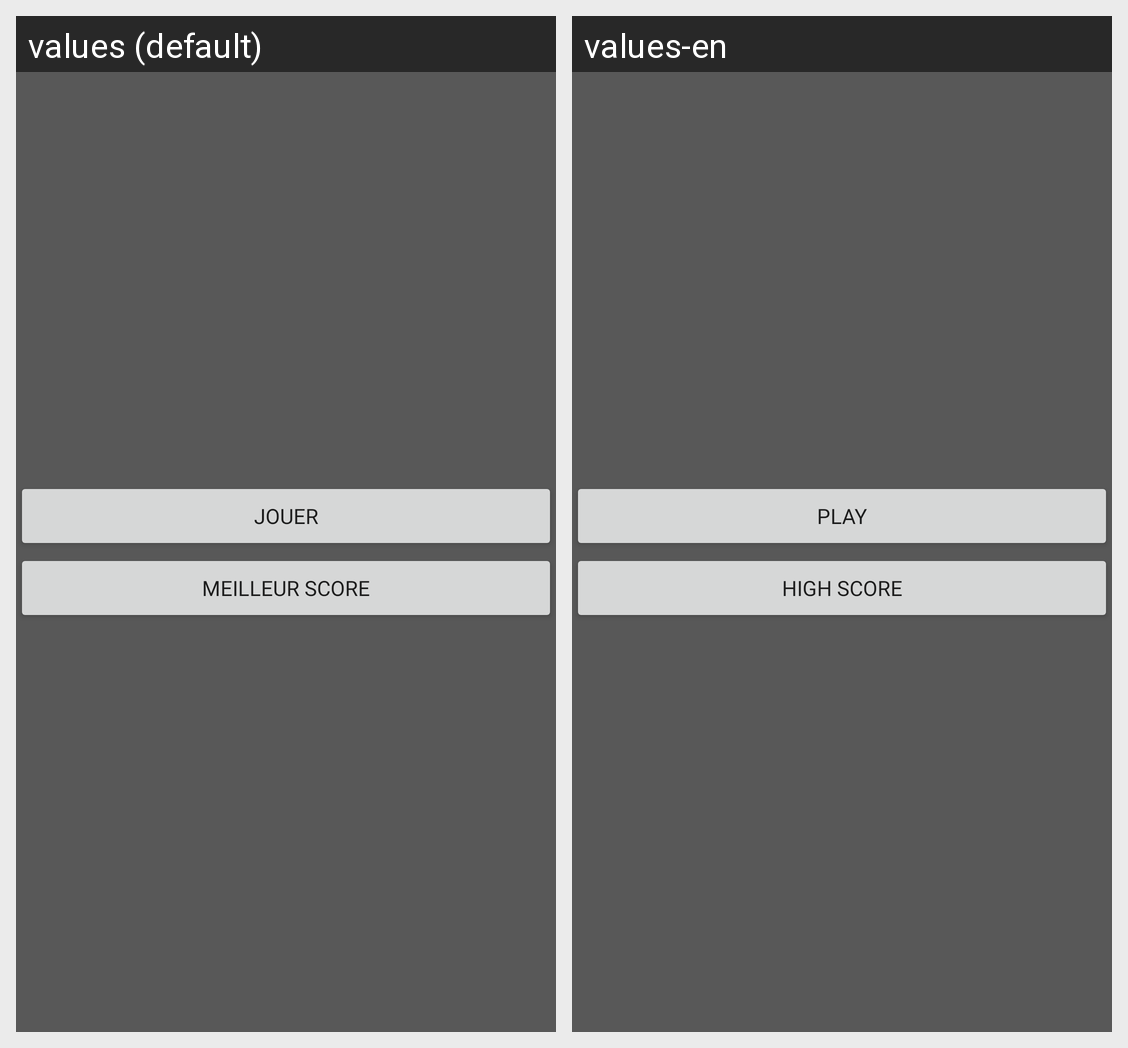

Locale-by-locale string values for the Android screen shown in this grid:
Android screen res/layout/activity_main.xml rendered under 2 locales, left to right: values (default), values-en. Device: Nexus 5 (rendered at 1080×1920; each locale shown at half size, 540×960, under a caption strip naming it); theme Theme.Projet_calcul_mental.
Strings drawn on this screen, with the default value and each locale's value (text and hints the layout hard-codes, and strings that could not be matched under every locale, appear in the picture but are not listed):

text_bouton_jouer
  values: Jouer
  values-en: Play

text_bouton_high_score
  values: meilleur score
  values-en: High score
